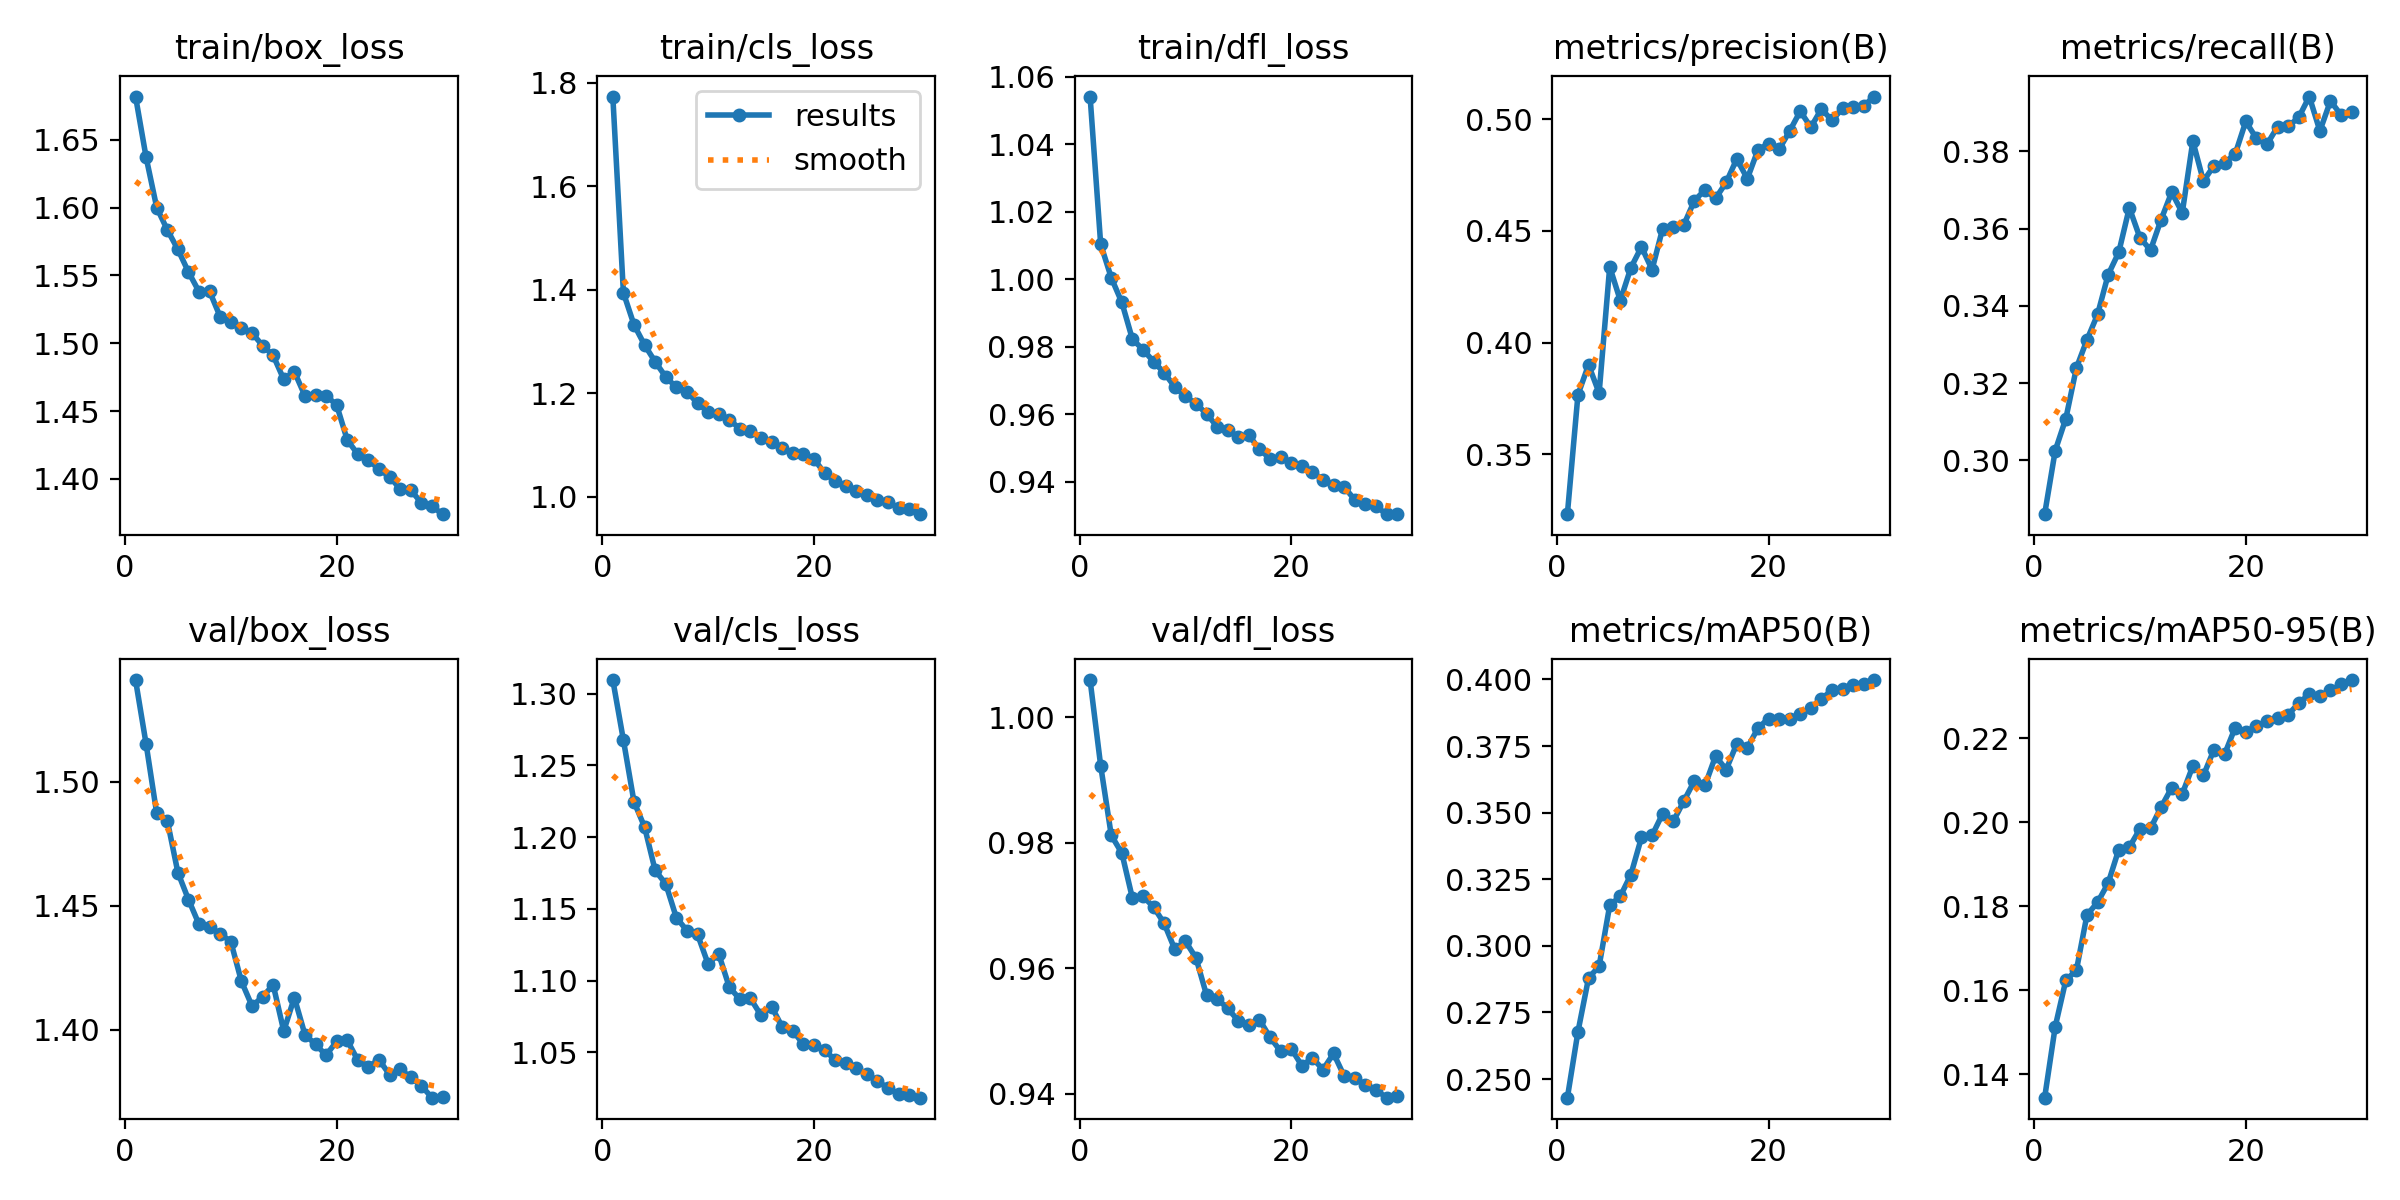

The table this chart was drawn from, first rows:
epoch, time, train/box_loss, train/cls_loss, train/dfl_loss, metrics/precision(B), metrics/recall(B), metrics/mAP50(B), metrics/mAP50-95(B), val/box_loss, val/cls_loss, val/dfl_loss, lr/pg0, lr/pg1, lr/pg2
1, 117.3, 1.682, 1.774, 1.054, 0.3233, 0.2861, 0.243, 0.1344, 1.541, 1.31, 1.006, 0.0002379, 0.0002379, 0.0002379
2, 236.7, 1.637, 1.394, 1.01, 0.3767, 0.3025, 0.2677, 0.1513, 1.515, 1.268, 0.9922, 0.0004601, 0.0004601, 0.0004601
3, 363.8, 1.6, 1.332, 1, 0.3901, 0.3108, 0.2879, 0.1623, 1.487, 1.225, 0.9812, 0.0006667, 0.0006667, 0.0006667
4, 483.6, 1.584, 1.293, 0.9931, 0.3775, 0.3239, 0.2924, 0.1647, 1.484, 1.207, 0.9783, 0.0006433, 0.0006433, 0.0006433
5, 610.6, 1.569, 1.261, 0.9822, 0.434, 0.3312, 0.3152, 0.1779, 1.463, 1.177, 0.9711, 0.0006198, 0.0006198, 0.0006198
6, 735.4, 1.552, 1.231, 0.9792, 0.4188, 0.3378, 0.3186, 0.1809, 1.452, 1.167, 0.9714, 0.0005962, 0.0005962, 0.0005962
7, 856.7, 1.538, 1.211, 0.9756, 0.4335, 0.3481, 0.3267, 0.1855, 1.442, 1.144, 0.9698, 0.0005726, 0.0005726, 0.0005726
8, 981.2, 1.538, 1.203, 0.9723, 0.4428, 0.3538, 0.3407, 0.1935, 1.441, 1.135, 0.9671, 0.0005491, 0.0005491, 0.0005491
9, 1099, 1.519, 1.18, 0.9681, 0.4326, 0.3654, 0.3414, 0.1941, 1.439, 1.132, 0.963, 0.0005255, 0.0005255, 0.0005255
10, 1222, 1.516, 1.163, 0.9653, 0.451, 0.3576, 0.3496, 0.1984, 1.436, 1.112, 0.9643, 0.0005019, 0.0005019, 0.0005019
11, 1339, 1.511, 1.16, 0.9631, 0.4518, 0.3544, 0.3467, 0.1986, 1.42, 1.119, 0.9616, 0.0004784, 0.0004784, 0.0004784
12, 1459, 1.507, 1.148, 0.9601, 0.4527, 0.3623, 0.3544, 0.2036, 1.41, 1.095, 0.9557, 0.0004548, 0.0004548, 0.0004548
13, 1580, 1.498, 1.131, 0.9563, 0.4635, 0.3694, 0.3619, 0.2082, 1.413, 1.087, 0.9551, 0.0004313, 0.0004313, 0.0004313
14, 1698, 1.491, 1.127, 0.9554, 0.4683, 0.3641, 0.3602, 0.2068, 1.418, 1.088, 0.9536, 0.0004077, 0.0004077, 0.0004077
15, 1819, 1.473, 1.113, 0.9533, 0.4645, 0.3826, 0.3713, 0.2134, 1.4, 1.076, 0.9516, 0.0003841, 0.0003841, 0.0003841
16, 1935, 1.479, 1.106, 0.9538, 0.4717, 0.3723, 0.3662, 0.2112, 1.413, 1.082, 0.9509, 0.0003606, 0.0003606, 0.0003606
17, 2062, 1.461, 1.093, 0.9496, 0.4822, 0.3763, 0.3758, 0.2173, 1.398, 1.068, 0.9518, 0.000337, 0.000337, 0.000337
18, 2184, 1.462, 1.085, 0.9468, 0.4733, 0.377, 0.3743, 0.2162, 1.394, 1.065, 0.949, 0.0003134, 0.0003134, 0.0003134
19, 2311, 1.461, 1.082, 0.9474, 0.4862, 0.3793, 0.3817, 0.2225, 1.39, 1.056, 0.9468, 0.0002899, 0.0002899, 0.0002899
20, 2433, 1.454, 1.073, 0.9455, 0.489, 0.3877, 0.3853, 0.2215, 1.395, 1.055, 0.9472, 0.0002663, 0.0002663, 0.0002663
21, 2553, 1.429, 1.045, 0.9446, 0.4865, 0.3833, 0.3851, 0.2229, 1.396, 1.052, 0.9445, 0.0002428, 0.0002428, 0.0002428
22, 2673, 1.418, 1.03, 0.9428, 0.4947, 0.3818, 0.3852, 0.224, 1.388, 1.044, 0.9457, 0.0002192, 0.0002192, 0.0002192
23, 2787, 1.414, 1.02, 0.9407, 0.5035, 0.3863, 0.3872, 0.2248, 1.385, 1.042, 0.9438, 0.0001956, 0.0001956, 0.0001956
24, 2907, 1.407, 1.012, 0.9391, 0.4964, 0.3864, 0.3892, 0.2256, 1.388, 1.039, 0.9464, 0.0001721, 0.0001721, 0.0001721
25, 3026, 1.402, 1.003, 0.9384, 0.5045, 0.3887, 0.3927, 0.2284, 1.382, 1.035, 0.9428, 0.0001485, 0.0001485, 0.0001485
26, 3145, 1.393, 0.9939, 0.9347, 0.4994, 0.3942, 0.396, 0.2305, 1.384, 1.03, 0.9425, 0.000125, 0.000125, 0.000125
27, 3272, 1.392, 0.9894, 0.9334, 0.5049, 0.3852, 0.3965, 0.2301, 1.381, 1.025, 0.9414, 0.0001014, 0.0001014, 0.0001014
28, 3389, 1.382, 0.9783, 0.9328, 0.5053, 0.393, 0.3981, 0.2314, 1.377, 1.021, 0.9406, 7.7826e-05, 7.7826e-05, 7.7826e-05
29, 3512, 1.38, 0.9762, 0.9304, 0.506, 0.3894, 0.3985, 0.2328, 1.373, 1.02, 0.9394, 5.4264e-05, 5.4264e-05, 5.4264e-05
30, 3634, 1.374, 0.9659, 0.9304, 0.5101, 0.3902, 0.3998, 0.2339, 1.373, 1.018, 0.9396, 3.0702e-05, 3.0702e-05, 3.0702e-05
